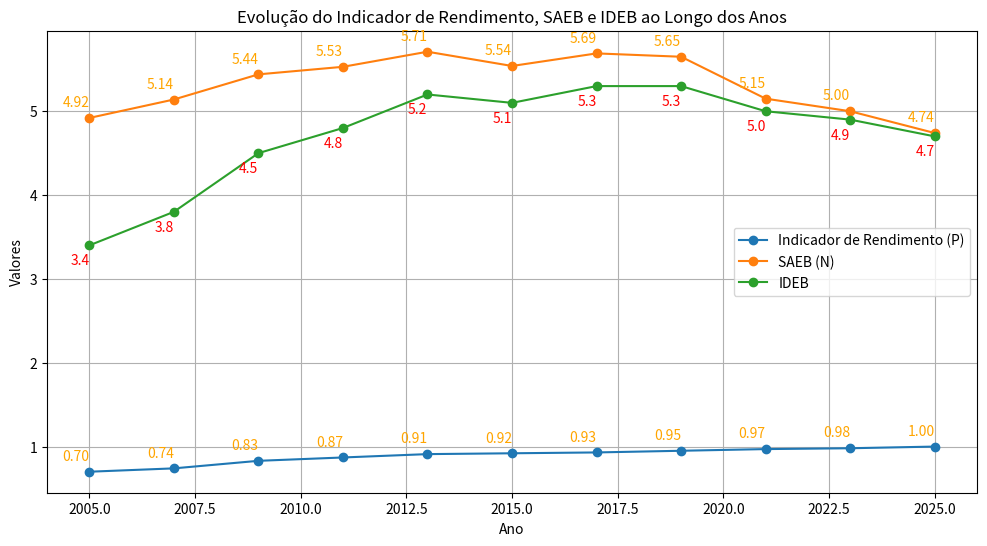

This figure's Python source:
import pandas as pd
import matplotlib.pyplot as plt

IR = 'Indicador de Rendimento (P)'
SAEB = 'SAEB (N)'
data = {
    'Ano': [2005, 2007, 2009, 2011, 2013, 2015, 2017, 2019, 2021, 2023, 2025],
    IR: [0.70, 0.74, 0.83, 0.87, 0.91, 0.92, 0.93, 0.95, 0.97, 0.98, 1.00],
    SAEB: [4.92, 5.14, 5.44, 5.53, 5.71, 5.54, 5.69, 5.65, 5.15, 5.00, 4.74],
    'IDEB': [3.4, 3.8, 4.5, 4.8, 5.2, 5.1, 5.3, 5.3, 5.0, 4.9, 4.7]
}

df = pd.DataFrame(data)

plt.figure(figsize=(12, 6))

plt.plot(df['Ano'], df[IR], marker='o', label=IR)
plt.plot(df['Ano'], df[SAEB], marker='o', label=SAEB)
plt.plot(df['Ano'], df['IDEB'], marker='o', label='IDEB')

# Adicionando os valores dos pontos das linhas acima ou abaixo das respectivas linhas
offset = 0.1
for col in [IR, SAEB, 'IDEB']:
    for x, y in zip(df['Ano'], df[col]):
        if col == 'IDEB':
            plt.text(x, y - offset, f'{y:.1f}', ha='right', va='top', color='red')
        else:
            plt.text(x, y + offset, f'{y:.2f}', ha='right', va='bottom', color='orange')

plt.xlabel('Ano')
plt.ylabel('Valores')
plt.title('Evolução do Indicador de Rendimento, SAEB e IDEB ao Longo dos Anos')
plt.legend()
plt.grid(True)

plt.show()
